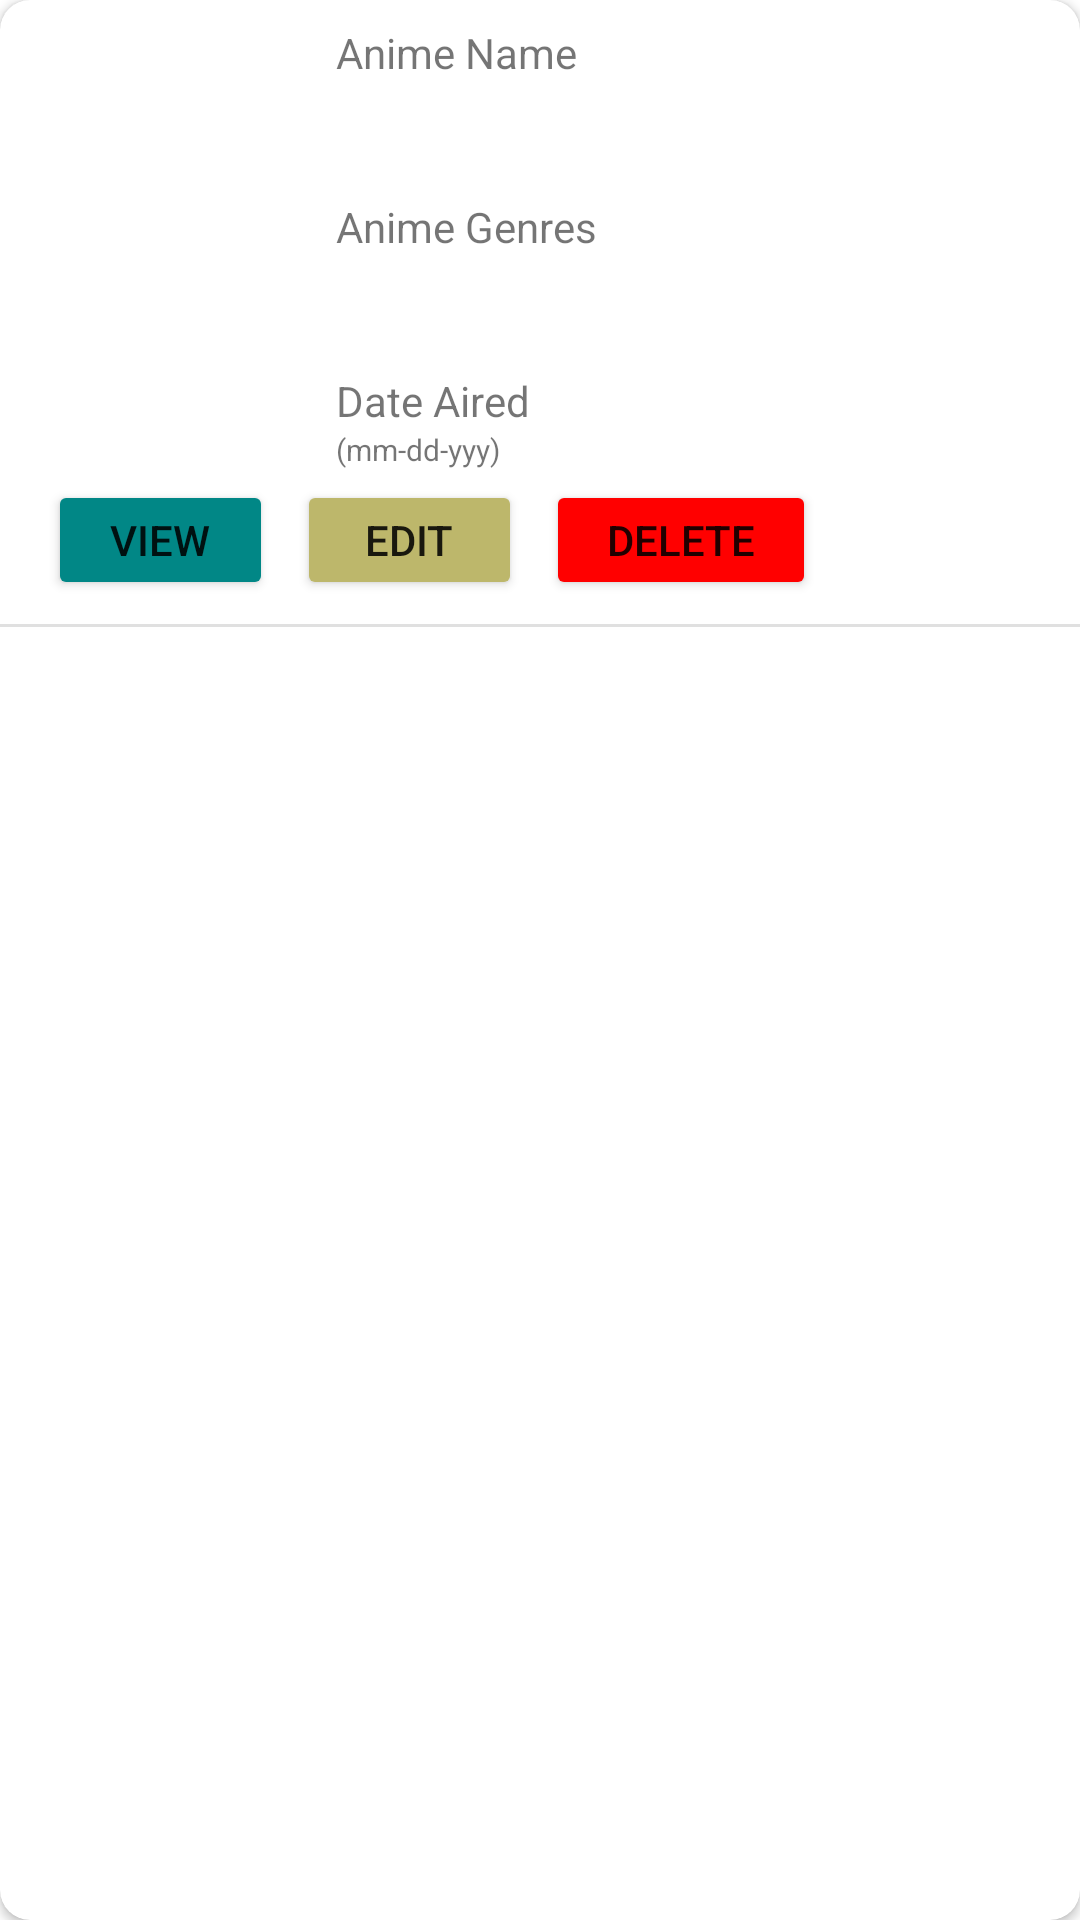

Produce the Android XML layout that renders to this screen, including the resource entries it uses.
<!-- AndroidManifest.xml: application theme Theme.AnimeCatalogFinal -->
<!-- res/layout/anime_view.xml -->
<?xml version="1.0" encoding="utf-8"?>
<androidx.cardview.widget.CardView xmlns:android="http://schemas.android.com/apk/res/android"
    xmlns:app="http://schemas.android.com/apk/res-auto"
    xmlns:tools="http://schemas.android.com/tools"
    android:layout_width="match_parent"
    android:layout_height="wrap_content"
    app:cardCornerRadius="10dp"
    tools:visibility="visible">


    <androidx.constraintlayout.widget.ConstraintLayout
        android:layout_width="match_parent"
        android:layout_height="match_parent">


        <TextView
            android:id="@+id/txtName"
            android:layout_width="250dp"
            android:layout_height="50dp"
            android:layout_marginStart="4dp"
            android:layout_marginLeft="4dp"
            android:layout_marginTop="8dp"
            android:text="Anime Name"
            app:layout_constraintStart_toEndOf="@+id/animeImage"
            app:layout_constraintTop_toTopOf="parent" />


        <TextView
            android:id="@+id/txtGenres"
            android:layout_width="250dp"
            android:layout_height="50dp"
            android:layout_marginStart="4dp"
            android:layout_marginLeft="4dp"
            android:layout_marginTop="8dp"
            android:text="Anime Genres"
            app:layout_constraintStart_toEndOf="@+id/animeImage"
            app:layout_constraintTop_toBottomOf="@+id/txtName" />

        <TextView

            android:layout_width="wrap_content"
            android:layout_height="wrap_content"
            android:text="(mm-dd-yyy)"
            android:textSize="10sp"
            app:layout_constraintStart_toStartOf="@+id/txtDate"
            app:layout_constraintTop_toBottomOf="@+id/txtDate" />

        <TextView
            android:id="@+id/txtDate"
            android:layout_width="250dp"
            android:layout_height="wrap_content"
            android:layout_marginTop="8dp"
            android:text="Date Aired"
            app:layout_constraintStart_toStartOf="@+id/txtGenres"
            app:layout_constraintTop_toBottomOf="@+id/txtGenres" />

        <View
            android:id="@+id/divider"
            android:layout_width="409dp"
            android:layout_height="1dp"
            android:layout_marginTop="8dp"
            android:background="?android:attr/listDivider"
            app:layout_constraintEnd_toEndOf="parent"
            app:layout_constraintHorizontal_bias="0.0"
            app:layout_constraintStart_toStartOf="parent"
            app:layout_constraintTop_toBottomOf="@+id/btnEdit" />

        <ImageView
            android:id="@+id/animeImage"
            android:layout_width="100dp"
            android:layout_height="120dp"
            android:layout_marginStart="8dp"
            android:layout_marginLeft="8dp"
            android:layout_marginTop="24dp"
            app:layout_constraintStart_toStartOf="parent"
            app:layout_constraintTop_toTopOf="parent"
            tools:srcCompat="@tools:sample/avatars" />

        <Button
            android:id="@+id/btnView"
            android:layout_width="75dp"
            android:layout_height="40dp"
            android:layout_marginStart="16dp"
            android:layout_marginLeft="16dp"
            android:layout_marginTop="16dp"
            android:backgroundTint="@color/teal_700"
            android:text="View"
            app:layout_constraintStart_toStartOf="parent"
            app:layout_constraintTop_toBottomOf="@+id/animeImage" />

        <Button
            android:id="@+id/btnEdit"
            android:layout_width="75dp"
            android:layout_height="40dp"
            android:layout_marginStart="8dp"
            android:layout_marginLeft="8dp"
            android:text="Edit"
            android:backgroundTint="@color/yellow"
            app:layout_constraintStart_toEndOf="@+id/btnView"
            app:layout_constraintTop_toTopOf="@+id/btnView" />

        <Button
            android:id="@+id/btnDelete"
            android:layout_width="90dp"
            android:layout_height="40dp"
            android:layout_marginStart="8dp"
            android:layout_marginLeft="8dp"
            android:text="Delete"
            android:backgroundTint="@color/red"
            app:layout_constraintStart_toEndOf="@+id/btnEdit"
            app:layout_constraintTop_toTopOf="@+id/btnEdit" />


    </androidx.constraintlayout.widget.ConstraintLayout>

</androidx.cardview.widget.CardView>
<!-- resources referenced by this layout -->
<resources>
  <color name="red">#FF0000</color>
  <color name="teal_700">#FF018786</color>
  <color name="yellow">#BDB76B</color>
  <style name="Theme.AnimeCatalogFinal" parent="Theme.MaterialComponents.DayNight.DarkActionBar">
          
          <item name="colorPrimary">@color/purple_500</item>
          <item name="colorPrimaryVariant">@color/purple_700</item>
          <item name="colorOnPrimary">@color/white</item>
          
          <item name="colorSecondary">@color/teal_200</item>
          <item name="colorSecondaryVariant">@color/teal_700</item>
          <item name="colorOnSecondary">@color/black</item>
          
          <item name="android:statusBarColor" tools:targetApi="l">?attr/colorPrimaryVariant</item>
          
      </style>
  <color name="purple_500">#FF6200EE</color>
  <color name="purple_700">#FF3700B3</color>
  <color name="white">#FFFFFFFF</color>
  <color name="teal_200">#FF03DAC5</color>
  <color name="black">#FF000000</color>
</resources>
